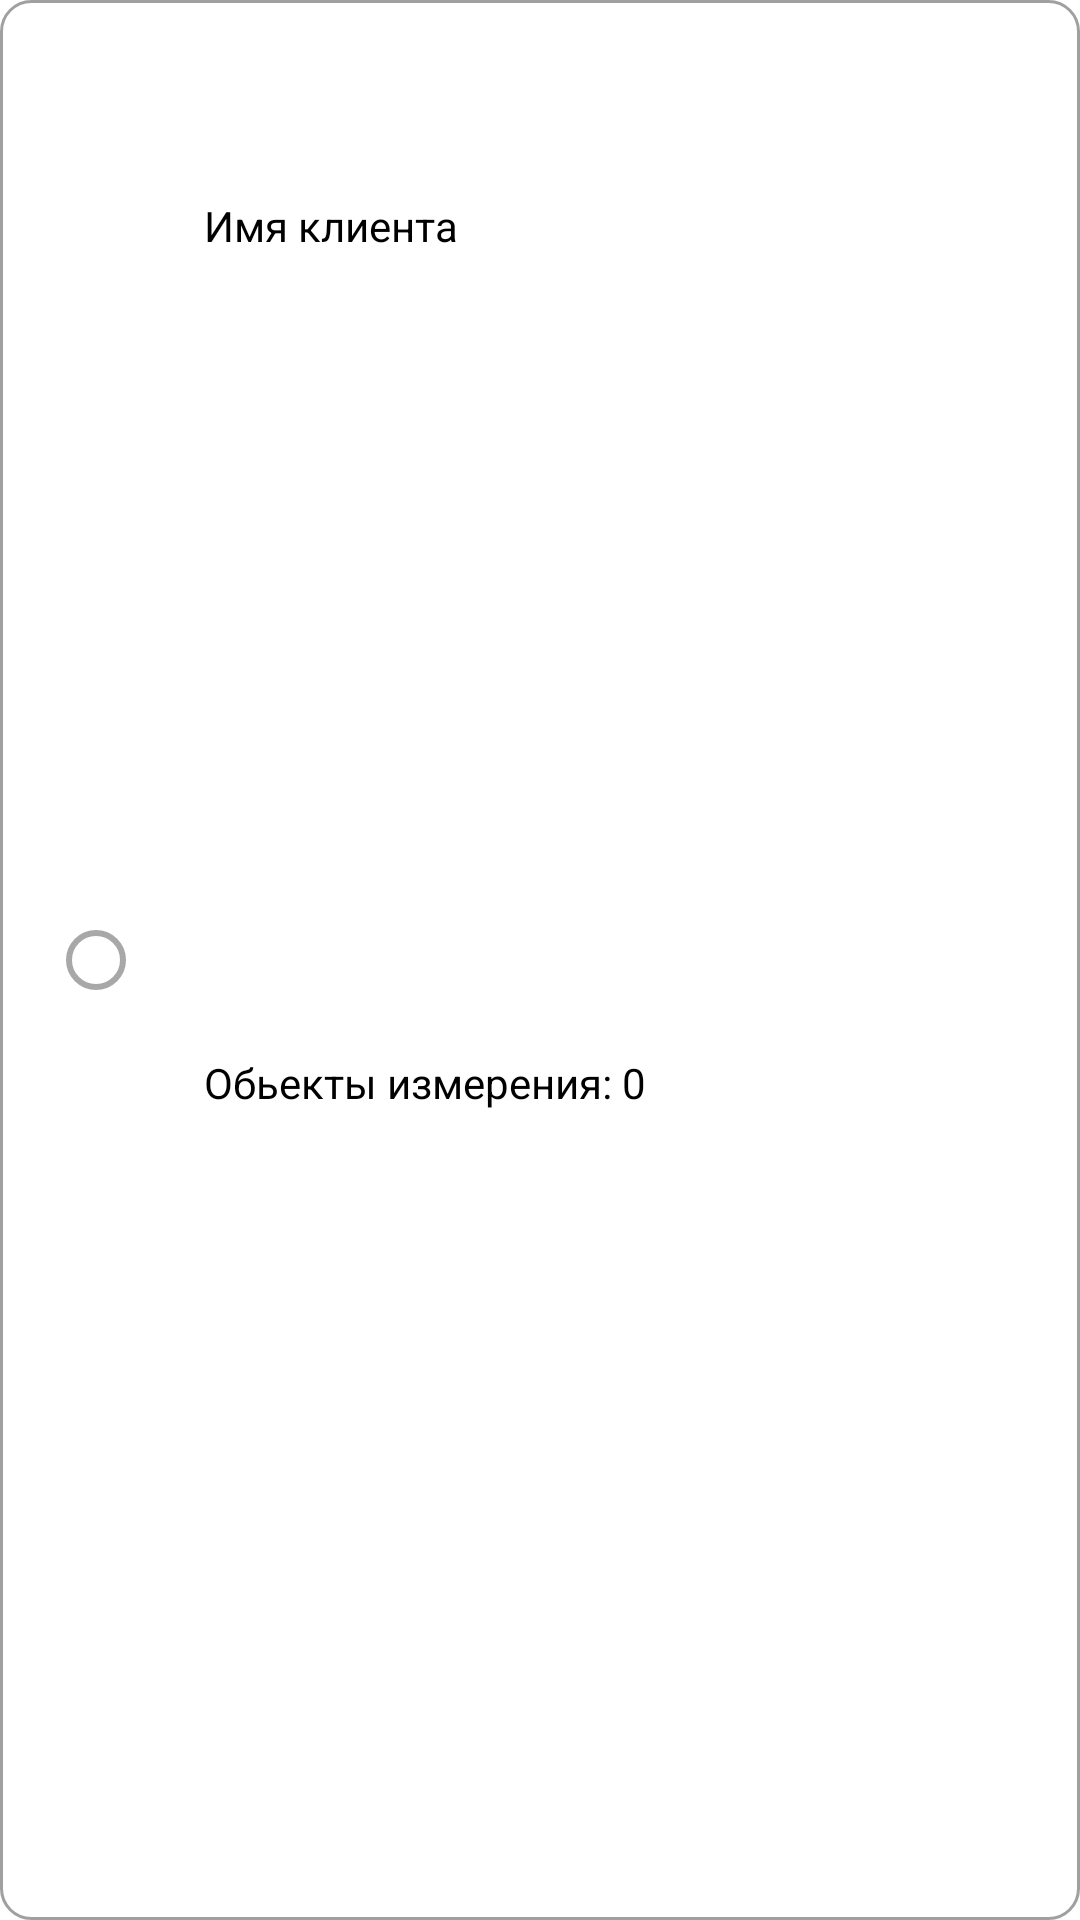

This screen was rendered from an Android layout file. Write that file and the resources it references.
<!-- AndroidManifest.xml: application theme Theme.Calculator -->
<!-- res/layout/report_clients_item.xml -->
<?xml version="1.0" encoding="utf-8"?>
<androidx.constraintlayout.widget.ConstraintLayout xmlns:android="http://schemas.android.com/apk/res/android"
    xmlns:app="http://schemas.android.com/apk/res-auto"
    xmlns:tools="http://schemas.android.com/tools"
    android:background="@drawable/item_clients_background"
    android:layout_gravity="center_horizontal"
    android:layout_marginTop="20dp"
    android:layout_width="match_parent"
    android:layout_height="70dp">



    <TextView
        android:id="@+id/report_client_name_inReport"
        android:layout_width="220dp"
        android:layout_height="20dp"
        android:layout_marginStart="68dp"
        android:text="Имя клиента"
        android:textColor="@color/black"
        app:layout_constraintBottom_toBottomOf="parent"
        app:layout_constraintStart_toStartOf="parent"
        app:layout_constraintTop_toTopOf="parent"
        app:layout_constraintVertical_bias="0.106" />

    <TextView
        android:id="@+id/report_objects_meterage"
        android:layout_width="wrap_content"
        android:layout_height="23dp"
        android:layout_marginStart="68dp"
        android:text="Обьекты измерения: 0"
        android:textColor="@color/black"
        app:layout_constraintBottom_toBottomOf="parent"
        app:layout_constraintStart_toStartOf="parent"
        app:layout_constraintTop_toBottomOf="@+id/report_client_name_inReport" />

    <RadioButton
        android:id="@+id/report_client_radioButton"
        android:layout_width="33dp"
        android:layout_height="33dp"
        android:layout_marginStart="16dp"
        android:gravity="center"
        android:clickable="false"
        android:focusable="false"
        app:buttonTint="@color/radio_button_color"
        app:layout_constraintBottom_toBottomOf="parent"
        app:layout_constraintStart_toStartOf="parent"
        app:layout_constraintTop_toTopOf="parent" />

    <ImageButton
        android:id="@+id/to_select_measurements_button"
        android:layout_width="42dp"
        android:layout_height="41dp"
        android:layout_marginEnd="16dp"
        android:background="@null"
        android:rotation="-90"
        android:scaleType="fitCenter"
        app:tint="@color/black"
        app:layout_constraintBottom_toBottomOf="parent"
        app:layout_constraintEnd_toEndOf="parent"
        app:layout_constraintTop_toTopOf="parent"
        app:layout_constraintVertical_bias="0.448"
        app:srcCompat="@drawable/m3_split_button_chevron_avd" />

</androidx.constraintlayout.widget.ConstraintLayout>
<!-- resources referenced by this layout -->
<resources>
  <color name="black">#FF000000</color>
  <!-- drawable item_clients_background (drawable) -->
  <?xml version="1.0" encoding="utf-8"?>
  <shape xmlns:android="http://schemas.android.com/apk/res/android"
      android:shape="rectangle">
  
      
      <stroke
          android:width="1dp"
          android:color="@color/colorAccent" /> 
  
      
      <corners android:radius="10dp" />
  
      
      <solid android:color="#00FFFFFF" />
  
  </shape>
  <style name="Theme.Calculator" parent="Base.Theme.Calculator" />
  <color name="colorAccent">#A0A0A0</color>
  <style name="Base.Theme.Calculator" parent="Theme.MaterialComponents.DayNight.NoActionBar">
          <item name="android:textColorHighlight">#55FF0000</item>
          <item name="colorControlActivated">#FF0000</item>
          <item name="android:statusBarColor">@color/status_bar_color</item>
          <item name="android:navigationBarColor">#656565</item>
  
          <item name="android:windowLightStatusBar" tools:targetApi="m">false</item>
  
      </style>
  <color name="status_bar_color">#C92828</color>
</resources>
